Photos from the image-classification dataset "processed" in the GitHub repository 1Erge/treeleaf-classifier. Its 32 classes are: anhui barberry, beales barberry, big fruited holly, camphor tree, canadian poplar, castor aralia, chinese cinnamon, chinese horse chestnut, chinese redbud, chinese toon, chinese tulip tree, crape myrtle, deodar, ford woodlotus, ginkgo, glossy privet, goldenrain tree, japan arrowwood, japanese cheesewood, japanese flowering cherry, japanese maple, nanmu, oleander, peach, pubescent bamboo, southern magnolia, sweet osmanthus, tangerine, trident maple, true indigo, wintersweet, yew plum pine.

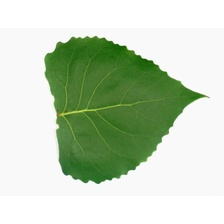
Label: canadian poplar

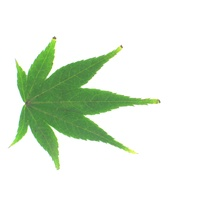
Label: japanese maple

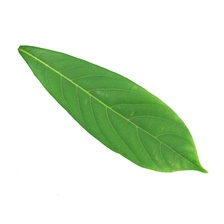
Label: nanmu

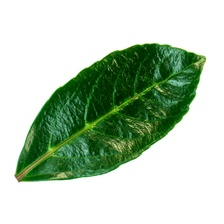
Label: japan arrowwood

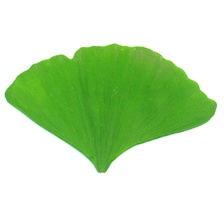
Label: ginkgo

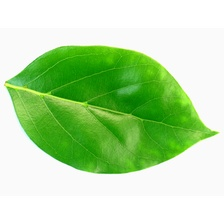
Label: camphor tree
